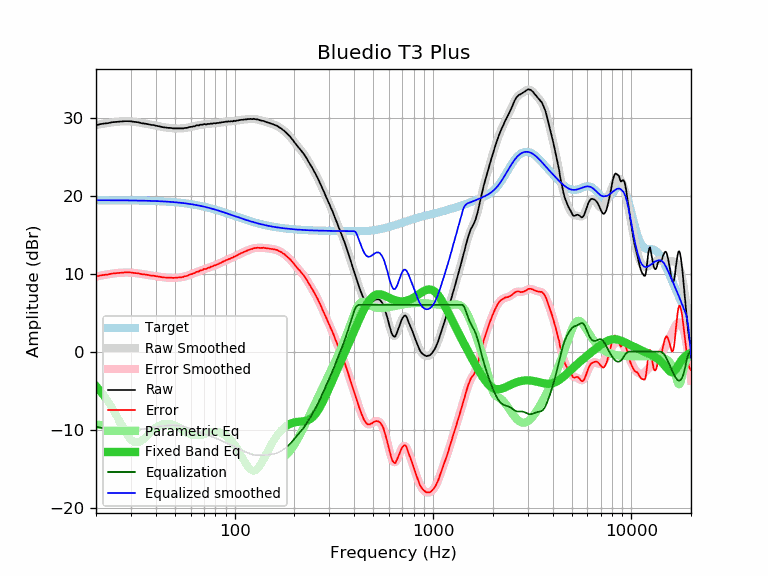

Data behind this chart, as committed beside it:
frequency, raw, error, smoothed, error_smoothed, equalization, parametric_eq, equalized_raw, equalized_smoothed, target
20, 29.04, 9.62, 29.05, 9.63, -9.63, -4.43, 19.41, 19.42, 19.42
21, 29.18, 9.76, 29.16, 9.74, -9.74, -5.03, 19.44, 19.42, 19.42
22, 29.26, 9.84, 29.25, 9.84, -9.84, -5.69, 19.42, 19.42, 19.42
23, 29.31, 9.89, 29.33, 9.92, -9.92, -6.39, 19.39, 19.41, 19.41
24, 29.42, 10.00, 29.40, 9.99, -9.99, -7.14, 19.42, 19.41, 19.41
25, 29.46, 10.05, 29.46, 10.05, -10.05, -7.92, 19.41, 19.41, 19.41
26, 29.49, 10.08, 29.50, 10.09, -10.09, -8.72, 19.39, 19.41, 19.41
27, 29.52, 10.11, 29.52, 10.12, -10.12, -9.50, 19.39, 19.40, 19.40
28, 29.56, 10.16, 29.54, 10.14, -10.14, -10.22, 19.42, 19.40, 19.40
29, 29.56, 10.16, 29.53, 10.14, -10.14, -10.84, 19.42, 19.39, 19.39
30, 29.54, 10.15, 29.51, 10.12, -10.12, -11.30, 19.41, 19.39, 19.39
31, 29.48, 10.09, 29.48, 10.10, -10.10, -11.59, 19.38, 19.38, 19.38
32, 29.44, 10.06, 29.44, 10.06, -10.06, -11.68, 19.38, 19.38, 19.38
33, 29.40, 10.03, 29.38, 10.01, -10.01, -11.61, 19.38, 19.37, 19.37
34, 29.29, 9.92, 29.33, 9.96, -9.96, -11.42, 19.32, 19.36, 19.36
35, 29.26, 9.90, 29.27, 9.91, -9.91, -11.15, 19.34, 19.36, 19.36
36, 29.21, 9.86, 29.21, 9.86, -9.86, -10.85, 19.35, 19.35, 19.35
37, 29.15, 9.81, 29.15, 9.81, -9.81, -10.55, 19.34, 19.34, 19.34
38, 29.07, 9.74, 29.09, 9.76, -9.76, -10.26, 19.31, 19.33, 19.33
39, 29.07, 9.75, 29.03, 9.71, -9.71, -10.00, 19.35, 19.32, 19.32
40, 28.99, 9.68, 28.98, 9.67, -9.67, -9.77, 19.32, 19.31, 19.31
41, 28.93, 9.63, 28.92, 9.63, -9.63, -9.59, 19.30, 19.30, 19.30
42, 28.89, 9.60, 28.87, 9.59, -9.59, -9.44, 19.30, 19.29, 19.29
43, 28.81, 9.53, 28.83, 9.55, -9.55, -9.33, 19.25, 19.27, 19.27
44, 28.77, 9.51, 28.78, 9.52, -9.52, -9.26, 19.24, 19.26, 19.26
45, 28.75, 9.50, 28.74, 9.50, -9.50, -9.22, 19.25, 19.24, 19.24
46, 28.70, 9.47, 28.71, 9.48, -9.48, -9.22, 19.22, 19.23, 19.23
47, 28.70, 9.48, 28.68, 9.47, -9.47, -9.24, 19.23, 19.21, 19.21
48, 28.68, 9.48, 28.66, 9.46, -9.46, -9.29, 19.21, 19.20, 19.20
49, 28.63, 9.45, 28.64, 9.46, -9.46, -9.36, 19.17, 19.18, 19.18
50, 28.63, 9.47, 28.62, 9.47, -9.47, -9.45, 19.16, 19.16, 19.16
51, 28.62, 9.48, 28.62, 9.48, -9.48, -9.56, 19.14, 19.14, 19.14
52, 28.62, 9.50, 28.61, 9.49, -9.49, -9.68, 19.12, 19.12, 19.12
53, 28.62, 9.52, 28.62, 9.52, -9.52, -9.81, 19.10, 19.10, 19.10
54, 28.62, 9.54, 28.63, 9.55, -9.55, -9.95, 19.06, 19.07, 19.07
55, 28.63, 9.58, 28.64, 9.59, -9.59, -10.08, 19.03, 19.05, 19.05
56, 28.69, 9.66, 28.67, 9.64, -9.64, -10.21, 19.04, 19.03, 19.03
57, 28.69, 9.68, 28.70, 9.70, -9.70, -10.33, 18.99, 19.00, 19.00
58, 28.72, 9.74, 28.73, 9.76, -9.76, -10.44, 18.96, 18.97, 18.97
59, 28.80, 9.85, 28.77, 9.82, -9.82, -10.54, 18.97, 18.95, 18.95
60, 28.82, 9.90, 28.81, 9.89, -9.89, -10.62, 18.92, 18.92, 18.92
61, 28.85, 9.96, 28.85, 9.96, -9.96, -10.69, 18.88, 18.89, 18.89
62, 28.91, 10.04, 28.90, 10.03, -10.03, -10.73, 18.87, 18.86, 18.86
63, 28.90, 10.07, 28.94, 10.11, -10.11, -10.76, 18.79, 18.83, 18.83
64, 29.02, 10.22, 28.98, 10.18, -10.18, -10.77, 18.84, 18.80, 18.80
65, 29.03, 10.26, 29.01, 10.25, -10.25, -10.76, 18.78, 18.77, 18.77
66, 29.01, 10.27, 29.05, 10.31, -10.31, -10.74, 18.69, 18.73, 18.73
67, 29.11, 10.41, 29.07, 10.38, -10.38, -10.71, 18.73, 18.70, 18.70
68, 29.11, 10.44, 29.10, 10.44, -10.44, -10.67, 18.67, 18.67, 18.67
69, 29.10, 10.47, 29.12, 10.49, -10.49, -10.62, 18.60, 18.63, 18.63
70, 29.20, 10.60, 29.14, 10.55, -10.55, -10.57, 18.65, 18.59, 18.59
71, 29.16, 10.60, 29.16, 10.60, -10.60, -10.52, 18.55, 18.56, 18.56
72, 29.13, 10.61, 29.17, 10.65, -10.65, -10.47, 18.47, 18.52, 18.52
73, 29.21, 10.72, 29.19, 10.71, -10.71, -10.42, 18.50, 18.48, 18.48
74, 29.20, 10.75, 29.20, 10.76, -10.76, -10.37, 18.44, 18.44, 18.44
75, 29.20, 10.79, 29.22, 10.81, -10.81, -10.33, 18.38, 18.41, 18.41
76, 29.27, 10.90, 29.23, 10.87, -10.87, -10.30, 18.40, 18.37, 18.37
77, 29.23, 10.90, 29.25, 10.92, -10.92, -10.27, 18.30, 18.33, 18.33
78, 29.29, 11.00, 29.26, 10.98, -10.98, -10.25, 18.31, 18.29, 18.29
79, 29.31, 11.06, 29.28, 11.03, -11.03, -10.24, 18.27, 18.25, 18.25
... 553 more rows
